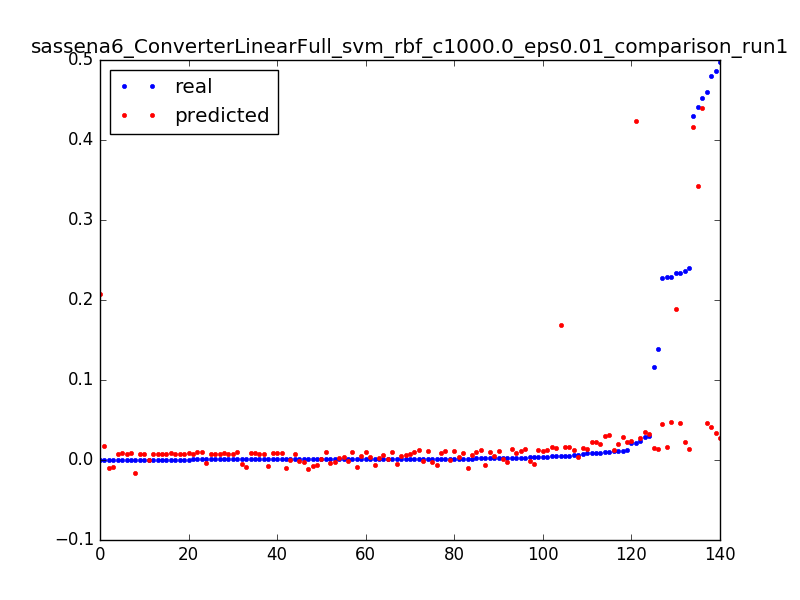

The data file committed next to this chart (first rows):
0.22805292212475248, 0.0455440772639, 0.0031847133757961785
0.01176, 0.02873, 0.006369
0.001193, 0.01193, 0.009554
1.3112518521432411e-05, 0.2077, 0.003185
0.2333, 0.1883, 0.006369
0.004773, 0.169, 0.009554
1.3112518521432411e-05, 0.01696, 0.003185
0.1162, 0.0155, 0.006369
0.1387, 0.01405, 0.009554
0.005901, 0.01262, 0.01274
0.003042, 0.01121, 0.01592
0.001914, 0.009824, 0.01911
0.001639, 0.008457, 0.02229
0.00118, 0.00711, 0.02548
0.001049, 0.005783, 0.02866
0.001115, 0.004477, 0.03185
0.0009834, 0.003191, 0.03503
0.0008654, 0.001925, 0.03822
0.001075, 0.0006793, 0.0414
0.0005901, -0.000546, 0.04459
0.001206, -0.001751, 0.04777
0.0007868, -0.002935, 0.05096
0.0006425, -0.0041, 0.05414
0.001088, -0.005243, 0.05732
0.0007999, -0.006367, 0.06051
0.0007081, -0.00747, 0.06369
0.0009179, -0.008552, 0.06688
0.0007605, -0.009614, 0.07006
0.0007868, -0.01066, 0.07325
0.2368, 0.023, 0.003185
0.01111, 0.01968, 0.006369
0.004393, 0.01639, 0.009554
0.002623, 0.01313, 0.01274
0.002072, 0.009878, 0.01592
0.001757, 0.006652, 0.01911
0.001613, 0.003448, 0.02229
0.001403, 0.0002649, 0.02548
0.001272, -0.002896, 0.02866
0.001272, -0.006035, 0.03185
0.0004196, -0.009153, 0.03503
0.4294, 0.416, 0.003185
0.441, 0.3421, 0.003185
0.4866, 0.03334, 0.003185
0.024, 0.02773, 0.006369
0.008222, 0.02213, 0.009554
0.005219, 0.01655, 0.01274
0.003776, 0.01099, 0.01592
0.4601, 0.04618, 0.003185
0.02856, 0.03463, 0.006369
0.008392, 0.02309, 0.009554
0.2333, 0.04675, 0.003185
0.01049, 0.03083, 0.006369
0.004734, 0.01492, 0.009554
0.00316, -0.000965, 0.01274
0.0005507, -0.01683, 0.01592
0.229, 0.04807, 0.003185
0.01036, 0.03021, 0.006369
0.2404, 0.01316, 0.003185
0.01091, 0.01268, 0.006369
0.003934, 0.01222, 0.009554
0.002229, 0.01178, 0.01274
... 80 more rows
